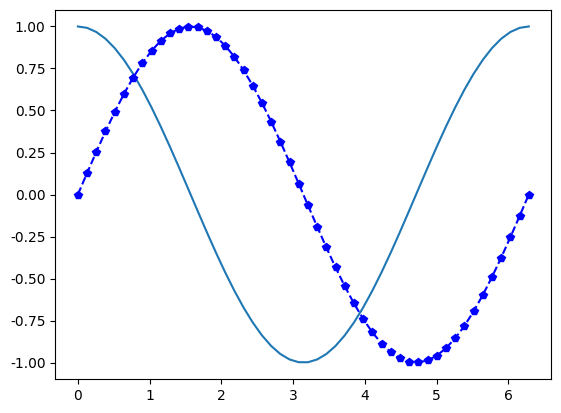

The script that saved this image:
import matplotlib.pyplot as plt
import numpy as np

plt.rcParams['font.sans-serif'] = ['SimHei']
plt.rcParams['axes.unicode_minus'] = False

x = np.linspace(0, 2*np.pi, 50)
y = np.sin(x)
y1 = np.cos(x)
plt.plot(x, y1, '-')
plt.plot(x, y, 'bp--')
plt.show()